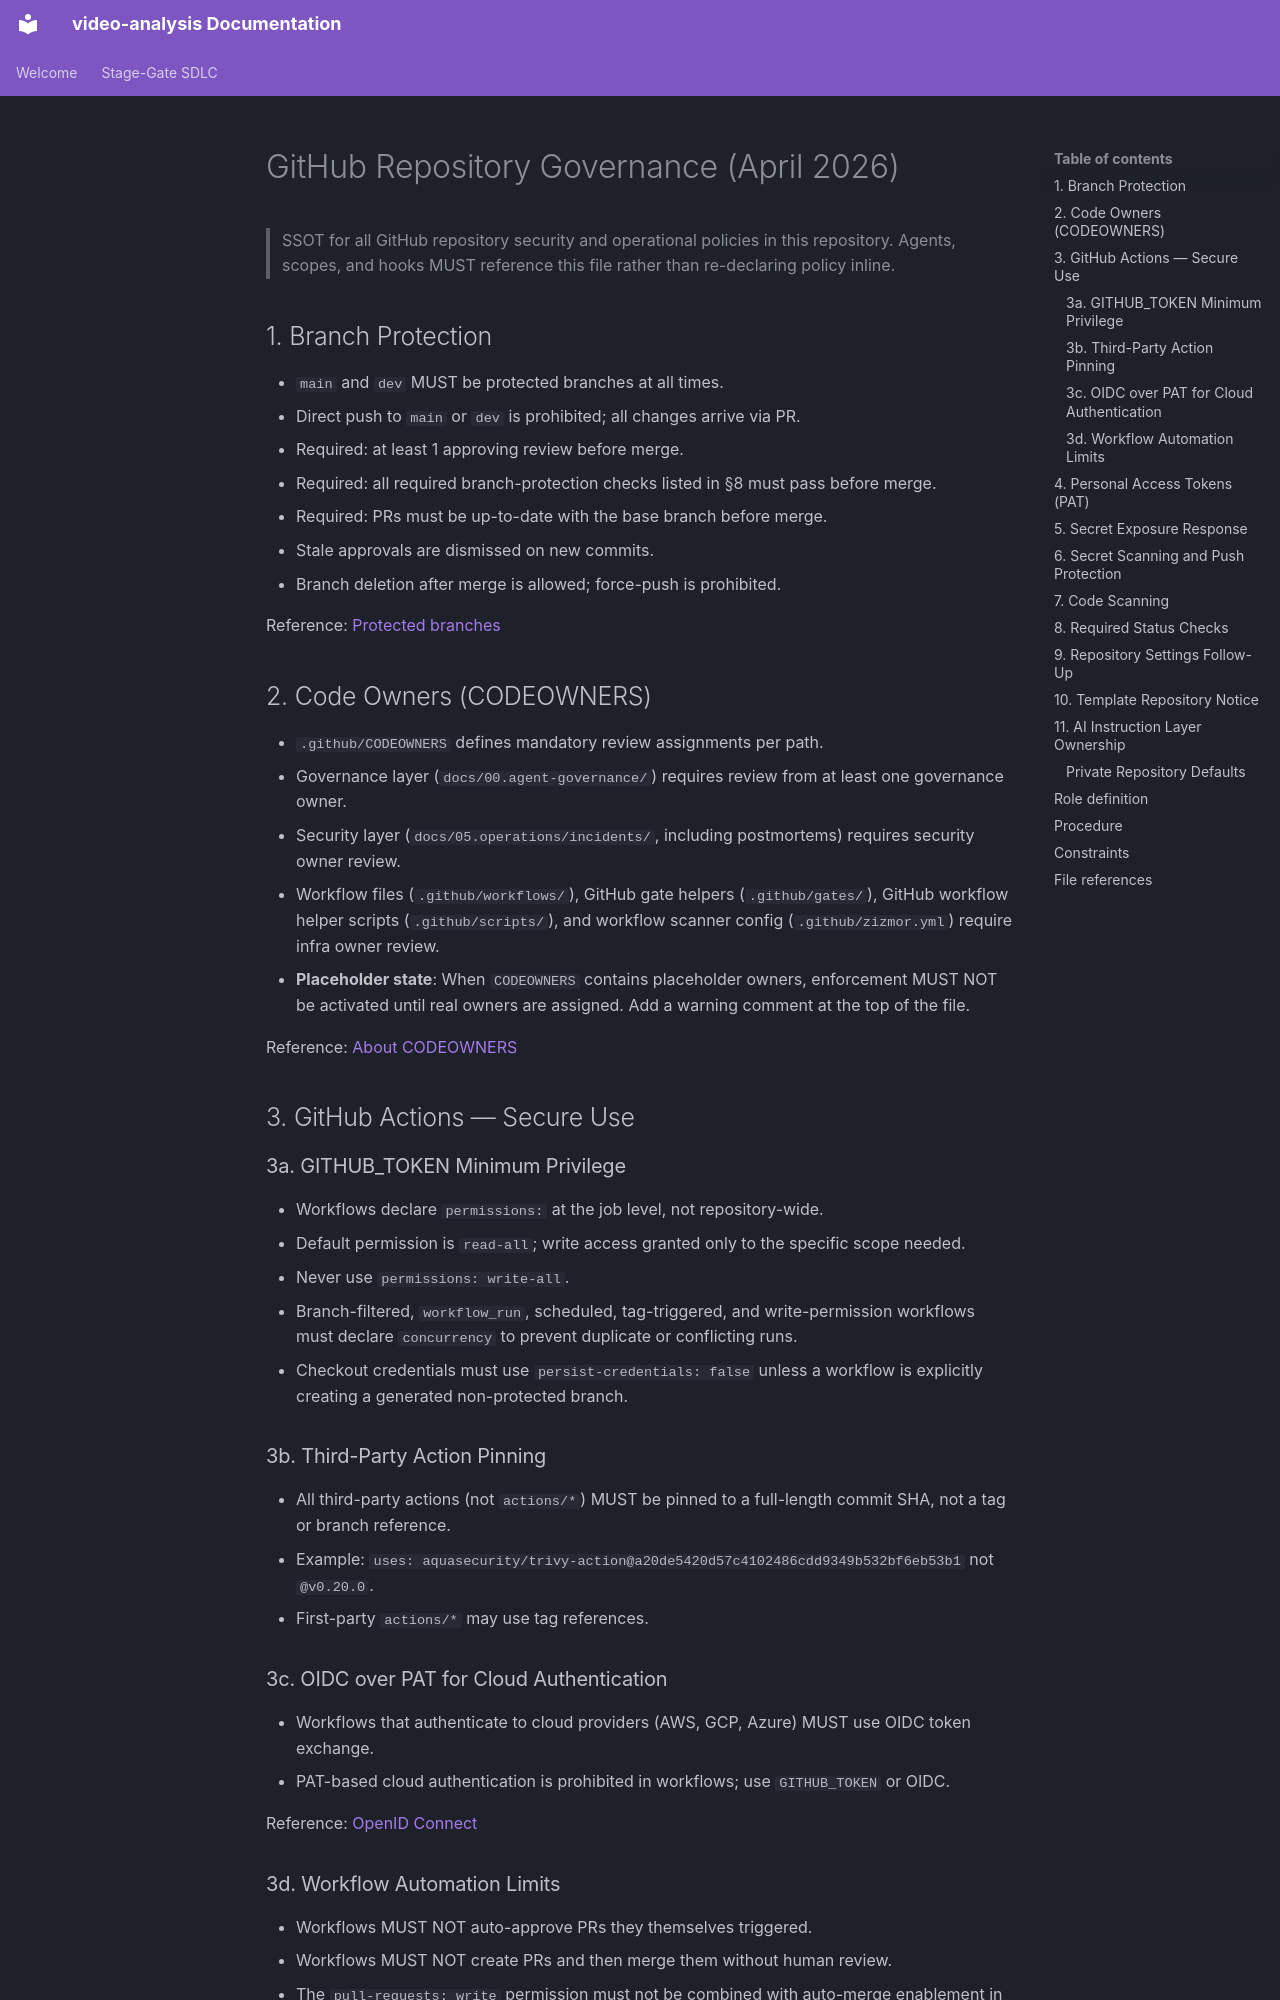

repository: buenhyden/video-analysis · page: 00.agent-governance/rules/github-repository-governance/index.html · generator: mkdocs

# GitHub Repository Governance (April 2026)

> SSOT for all GitHub repository security and operational policies in this repository.
> Agents, scopes, and hooks MUST reference this file rather than re-declaring policy inline.

## 1. Branch Protection

- `main` and `dev` MUST be protected branches at all times.
- Direct push to `main` or `dev` is prohibited; all changes arrive via PR.
- Required: at least 1 approving review before merge.
- Required: all required branch-protection checks listed in §8 must pass before merge.
- Required: PRs must be up-to-date with the base branch before merge.
- Stale approvals are dismissed on new commits.
- Branch deletion after merge is allowed; force-push is prohibited.

Reference: [Protected branches](https://docs.github.com/en/repositories/configuring-branches-and-merges-in-your-repository/managing-protected-branches)

## 2. Code Owners (CODEOWNERS)

- `.github/CODEOWNERS` defines mandatory review assignments per path.
- Governance layer (`docs/00.agent-governance/`) requires review from at least one governance owner.
- Security layer (`docs/05.operations/incidents/`, including postmortems) requires security owner review.
- Workflow files (`.github/workflows/`), GitHub gate helpers (`.github/gates/`), GitHub workflow helper scripts (`.github/scripts/`), and workflow scanner config (`.github/zizmor.yml`) require infra owner review.
- **Placeholder state**: When `CODEOWNERS` contains placeholder owners, enforcement MUST NOT be activated until real owners are assigned. Add a warning comment at the top of the file.

Reference: [About CODEOWNERS](https://docs.github.com/en/repositories/managing-your-repositorys-settings-and-features/customizing-your-repository/about-code-owners)

## 3. GitHub Actions — Secure Use

### 3a. GITHUB_TOKEN Minimum Privilege

- Workflows declare `permissions:` at the job level, not repository-wide.
- Default permission is `read-all`; write access granted only to the specific scope needed.
- Never use `permissions: write-all`.
- Branch-filtered, `workflow_run`, scheduled, tag-triggered, and write-permission workflows must declare `concurrency` to prevent duplicate or conflicting runs.
- Checkout credentials must use `persist-credentials: false` unless a workflow is explicitly creating a generated non-protected branch.

### 3b. Third-Party Action Pinning

- All third-party actions (not `actions/*`) MUST be pinned to a full-length commit SHA, not a tag or branch reference.
- Example: `uses: aquasecurity/trivy-action@a20de5420d57c4102486cdd9349b532bf6eb53b1` not `@v0.20.0`.
- First-party `actions/*` may use tag references.

### 3c. OIDC over PAT for Cloud Authentication

- Workflows that authenticate to cloud providers (AWS, GCP, Azure) MUST use OIDC token exchange.
- PAT-based cloud authentication is prohibited in workflows; use `GITHUB_TOKEN` or OIDC.

Reference: [OpenID Connect](https://docs.github.com/en/actions/concepts/security/openid-connect)
